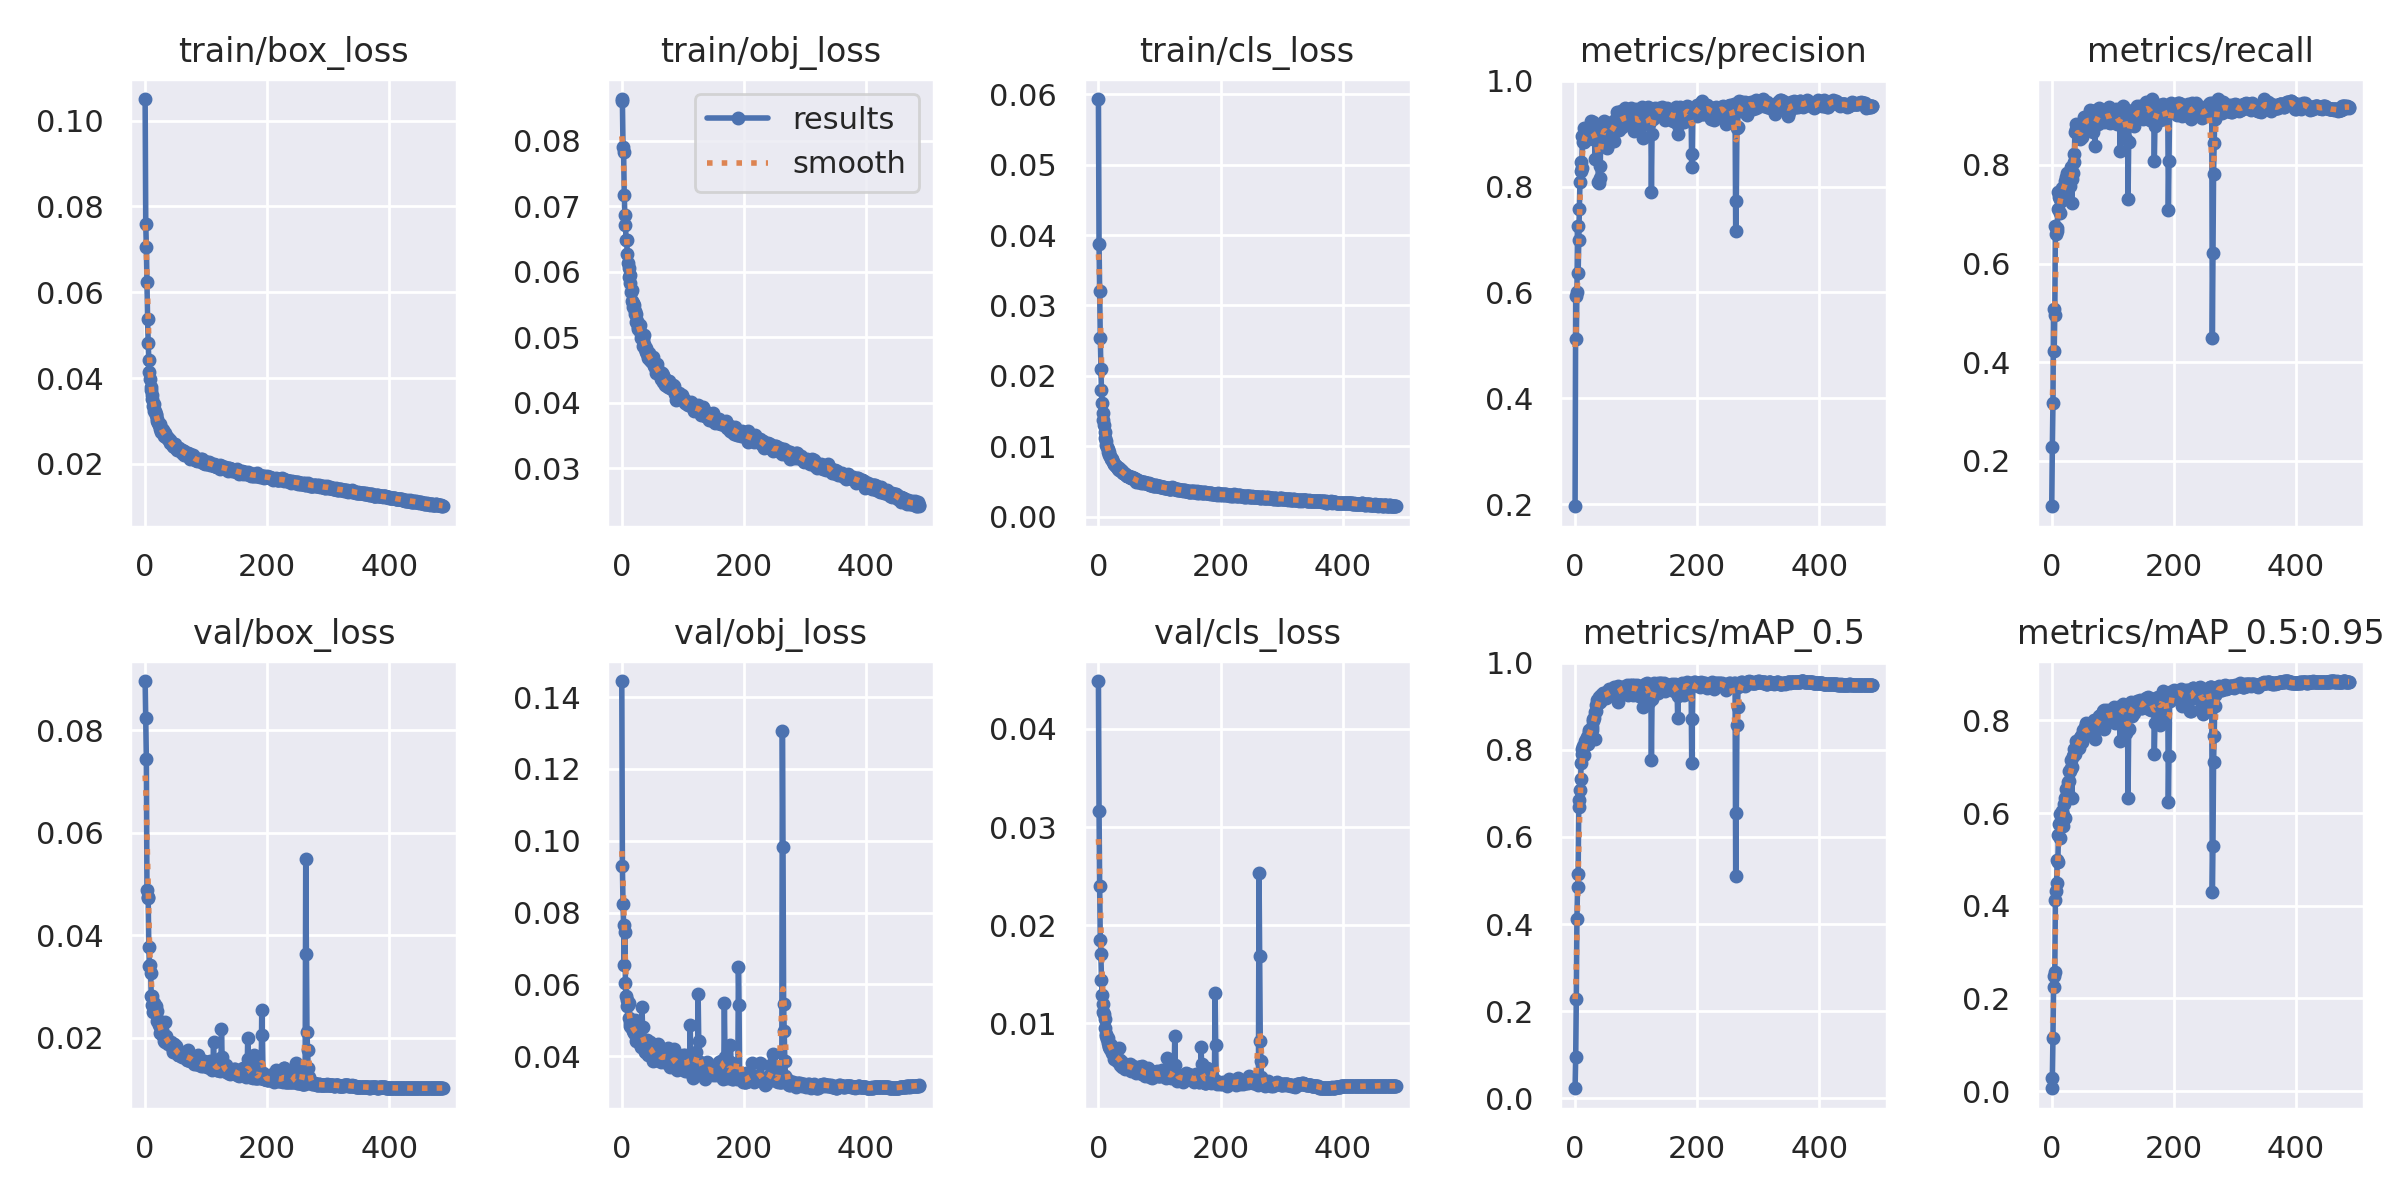

The file beside this chart, header and first rows:
epoch, train/box_loss, train/obj_loss, train/cls_loss, metrics/precision, metrics/recall, metrics/mAP_0.5, metrics/mAP_0.5:0.95, val/box_loss, val/obj_loss, val/cls_loss, x/lr0, x/lr1, x/lr2
0, 0.105, 0.08641, 0.05931, 0.1958, 0.1081, 0.02317, 0.006255, 0.0896, 0.1445, 0.04488, 0.0748, 0.0028, 0.0028
1, 0.07593, 0.08611, 0.03875, 0.5924, 0.2291, 0.09399, 0.02837, 0.08247, 0.09308, 0.0316, 0.04869, 0.005689, 0.005689
2, 0.07065, 0.07915, 0.03202, 0.5122, 0.3173, 0.2287, 0.1152, 0.07445, 0.08231, 0.02397, 0.02257, 0.008566, 0.008566
3, 0.06229, 0.0783, 0.02534, 0.6004, 0.5081, 0.4109, 0.2256, 0.04881, 0.07653, 0.01854, 0.009941, 0.009941, 0.009941
4, 0.05374, 0.0718, 0.02102, 0.7253, 0.4222, 0.486, 0.2487, 0.04746, 0.06541, 0.01702, 0.009941, 0.009941, 0.009941
5, 0.0482, 0.06862, 0.01794, 0.636, 0.496, 0.5154, 0.2578, 0.0472, 0.07462, 0.01444, 0.009921, 0.009921, 0.009921
6, 0.04429, 0.06719, 0.01621, 0.6993, 0.6767, 0.6692, 0.4117, 0.03776, 0.06032, 0.01289, 0.009901, 0.009901, 0.009901
7, 0.04141, 0.06485, 0.01476, 0.7578, 0.6608, 0.6854, 0.4327, 0.03392, 0.05682, 0.01198, 0.009881, 0.009881, 0.009881
8, 0.0397, 0.06488, 0.0138, 0.809, 0.6657, 0.7087, 0.4499, 0.03413, 0.05569, 0.01114, 0.009861, 0.009861, 0.009861
9, 0.03787, 0.06276, 0.01298, 0.8291, 0.6711, 0.7331, 0.4981, 0.03271, 0.05404, 0.01098, 0.009842, 0.009842, 0.009842
10, 0.03721, 0.06137, 0.01204, 0.8468, 0.7108, 0.7695, 0.4956, 0.02825, 0.05442, 0.0104, 0.009822, 0.009822, 0.009822
11, 0.03615, 0.06062, 0.0112, 0.8346, 0.746, 0.7906, 0.5519, 0.02823, 0.05071, 0.009491, 0.009802, 0.009802, 0.009802
12, 0.03522, 0.05919, 0.0108, 0.8958, 0.7357, 0.8011, 0.5764, 0.02642, 0.05471, 0.008944, 0.009782, 0.009782, 0.009782
13, 0.03346, 0.05957, 0.01019, 0.8838, 0.7303, 0.8078, 0.5987, 0.02504, 0.04936, 0.008665, 0.009762, 0.009762, 0.009762
14, 0.03386, 0.05828, 0.009871, 0.8841, 0.7015, 0.7869, 0.5467, 0.02675, 0.04843, 0.008401, 0.009743, 0.009743, 0.009743
15, 0.03228, 0.05691, 0.009619, 0.9097, 0.7266, 0.8095, 0.5833, 0.02645, 0.04809, 0.008487, 0.009723, 0.009723, 0.009723
16, 0.03231, 0.05716, 0.009244, 0.8932, 0.7444, 0.8195, 0.5791, 0.02586, 0.04849, 0.008014, 0.009703, 0.009703, 0.009703
17, 0.03174, 0.05552, 0.009185, 0.9016, 0.7521, 0.8153, 0.605, 0.02497, 0.0483, 0.007724, 0.009683, 0.009683, 0.009683
18, 0.03135, 0.05517, 0.00884, 0.9012, 0.7514, 0.8226, 0.573, 0.02621, 0.04813, 0.007622, 0.009663, 0.009663, 0.009663
19, 0.03059, 0.05458, 0.008566, 0.9015, 0.7518, 0.8302, 0.5959, 0.02523, 0.04707, 0.007398, 0.009644, 0.009644, 0.009644
20, 0.02996, 0.05499, 0.008392, 0.8927, 0.7555, 0.8219, 0.6188, 0.02326, 0.04659, 0.007702, 0.009624, 0.009624, 0.009624
21, 0.02961, 0.05399, 0.008144, 0.8896, 0.7427, 0.8132, 0.5894, 0.02344, 0.05008, 0.007797, 0.009604, 0.009604, 0.009604
22, 0.0293, 0.05358, 0.008188, 0.8973, 0.7678, 0.8397, 0.6317, 0.02255, 0.04622, 0.007477, 0.009584, 0.009584, 0.009584
23, 0.02914, 0.05357, 0.008038, 0.8985, 0.7752, 0.8448, 0.6358, 0.02332, 0.04421, 0.006951, 0.009564, 0.009564, 0.009564
24, 0.02923, 0.05228, 0.007729, 0.903, 0.7634, 0.8291, 0.6526, 0.023, 0.04628, 0.007136, 0.009545, 0.009545, 0.009545
25, 0.02823, 0.05257, 0.007491, 0.9101, 0.7835, 0.8442, 0.6538, 0.02096, 0.04641, 0.006807, 0.009525, 0.009525, 0.009525
26, 0.02737, 0.05159, 0.007437, 0.9242, 0.7631, 0.8442, 0.6441, 0.02133, 0.04607, 0.006379, 0.009505, 0.009505, 0.009505
27, 0.02809, 0.05125, 0.007286, 0.8938, 0.7686, 0.8524, 0.6663, 0.02145, 0.04827, 0.006836, 0.009485, 0.009485, 0.009485
28, 0.02756, 0.05168, 0.007198, 0.9033, 0.7699, 0.8453, 0.6696, 0.02072, 0.04675, 0.006653, 0.009465, 0.009465, 0.009465
29, 0.02734, 0.05157, 0.007233, 0.8899, 0.7716, 0.8657, 0.6916, 0.02043, 0.04592, 0.006566, 0.009446, 0.009446, 0.009446
30, 0.0278, 0.05183, 0.007096, 0.9224, 0.757, 0.8703, 0.6899, 0.02058, 0.04335, 0.006196, 0.009426, 0.009426, 0.009426
31, 0.02659, 0.05058, 0.00704, 0.9012, 0.7882, 0.8738, 0.6975, 0.01928, 0.0426, 0.006359, 0.009406, 0.009406, 0.009406
32, 0.02716, 0.04983, 0.006804, 0.8988, 0.7966, 0.8864, 0.7151, 0.01926, 0.04433, 0.006256, 0.009386, 0.009386, 0.009386
33, 0.02645, 0.05038, 0.006864, 0.8515, 0.7217, 0.8238, 0.6329, 0.02305, 0.05364, 0.007498, 0.009366, 0.009366, 0.009366
34, 0.02631, 0.04981, 0.006658, 0.8982, 0.7721, 0.89, 0.6988, 0.02042, 0.04825, 0.00625, 0.009347, 0.009347, 0.009347
35, 0.0262, 0.04871, 0.006598, 0.9124, 0.7844, 0.9021, 0.723, 0.01926, 0.04355, 0.006216, 0.009327, 0.009327, 0.009327
36, 0.02604, 0.04898, 0.006594, 0.9098, 0.8065, 0.9133, 0.7376, 0.0191, 0.0425, 0.005788, 0.009307, 0.009307, 0.009307
37, 0.0261, 0.05039, 0.006579, 0.8886, 0.821, 0.9069, 0.728, 0.01924, 0.04453, 0.006001, 0.009287, 0.009287, 0.009287
38, 0.02573, 0.04829, 0.006479, 0.8078, 0.8671, 0.9083, 0.7286, 0.01873, 0.04133, 0.006088, 0.009267, 0.009267, 0.009267
39, 0.02567, 0.04832, 0.0064, 0.8062, 0.8732, 0.9215, 0.7562, 0.01889, 0.04277, 0.005563, 0.009248, 0.009248, 0.009248
40, 0.02557, 0.04781, 0.006274, 0.8397, 0.8834, 0.9171, 0.7431, 0.01894, 0.04302, 0.005764, 0.009228, 0.009228, 0.009228
41, 0.025, 0.04777, 0.00619, 0.8169, 0.8761, 0.909, 0.7399, 0.01887, 0.04178, 0.00578, 0.009208, 0.009208, 0.009208
42, 0.02478, 0.04743, 0.006206, 0.9037, 0.8658, 0.914, 0.7506, 0.01895, 0.0446, 0.005881, 0.009188, 0.009188, 0.009188
43, 0.02489, 0.0469, 0.006036, 0.9045, 0.8598, 0.9255, 0.7528, 0.01925, 0.04042, 0.005317, 0.009168, 0.009168, 0.009168
44, 0.025, 0.04755, 0.006074, 0.8954, 0.8751, 0.9196, 0.7406, 0.01866, 0.04177, 0.005631, 0.009149, 0.009149, 0.009149
45, 0.02428, 0.04706, 0.005946, 0.9043, 0.8615, 0.9249, 0.7541, 0.01732, 0.04157, 0.005412, 0.009129, 0.009129, 0.009129
46, 0.02412, 0.04651, 0.005732, 0.8948, 0.8568, 0.9314, 0.7631, 0.01757, 0.04279, 0.00559, 0.009109, 0.009109, 0.009109
47, 0.02393, 0.04705, 0.005848, 0.9155, 0.8528, 0.9257, 0.7632, 0.01763, 0.04389, 0.005639, 0.009089, 0.009089, 0.009089
48, 0.02452, 0.04638, 0.005803, 0.9234, 0.861, 0.93, 0.766, 0.01883, 0.04266, 0.005569, 0.009069, 0.009069, 0.009069
49, 0.02475, 0.04636, 0.005845, 0.9207, 0.8709, 0.9244, 0.7574, 0.01788, 0.04104, 0.005551, 0.00905, 0.00905, 0.00905
50, 0.0237, 0.04628, 0.005737, 0.8937, 0.856, 0.9185, 0.753, 0.01837, 0.04236, 0.005727, 0.00903, 0.00903, 0.00903
51, 0.02383, 0.047, 0.00562, 0.901, 0.8789, 0.924, 0.7734, 0.01721, 0.03859, 0.005835, 0.00901, 0.00901, 0.00901
52, 0.0233, 0.04605, 0.005621, 0.9078, 0.8843, 0.9322, 0.7798, 0.01699, 0.04072, 0.0056, 0.00899, 0.00899, 0.00899
53, 0.02365, 0.04563, 0.005542, 0.8735, 0.8963, 0.9245, 0.7672, 0.01726, 0.04098, 0.005589, 0.00897, 0.00897, 0.00897
54, 0.02372, 0.04551, 0.005447, 0.9061, 0.8718, 0.9323, 0.7864, 0.01662, 0.03887, 0.005131, 0.008951, 0.008951, 0.008951
55, 0.0234, 0.0454, 0.005606, 0.8822, 0.8946, 0.9301, 0.7803, 0.01663, 0.04064, 0.005537, 0.008931, 0.008931, 0.008931
56, 0.02364, 0.04462, 0.005567, 0.9201, 0.8939, 0.94, 0.7956, 0.01667, 0.03892, 0.005332, 0.008911, 0.008911, 0.008911
57, 0.02316, 0.04594, 0.00552, 0.8873, 0.8858, 0.9261, 0.7752, 0.01662, 0.04099, 0.005697, 0.008891, 0.008891, 0.008891
58, 0.0231, 0.04537, 0.005385, 0.9057, 0.8883, 0.9264, 0.7683, 0.01723, 0.04232, 0.005469, 0.008871, 0.008871, 0.008871
59, 0.02299, 0.045, 0.005451, 0.9, 0.8922, 0.935, 0.7803, 0.01699, 0.04332, 0.005227, 0.008852, 0.008852, 0.008852
... 428 more rows
